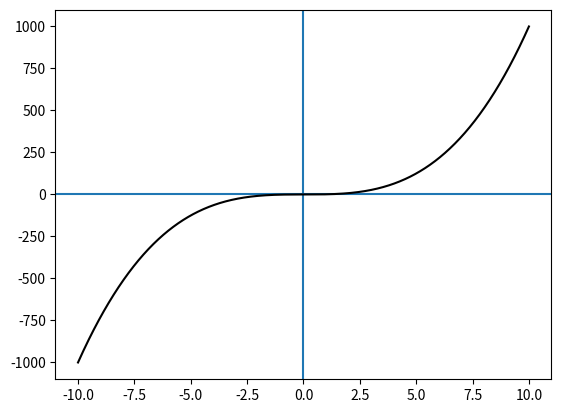

Python code for this plot:
import numpy as np
import matplotlib.pyplot as plt

def fun_3(x):
    return x*x*x

def fun_2(x):
    return x*x


if __name__=='__main__':
    x = np.linspace(-10,10,1000)
    #画横线和竖线
    plt.axvline(0)
    plt.axhline(0)
    # plt.plot(x,fun_2(x),'black')
    plt.plot(x, fun_3(x), 'black')
    # plt.plot(x,2*x,'r',label="F'(x)")
    # plt.plot(x, 2 * x, 'r', label="F'(x)")
    # plt.legend()
    plt.show()